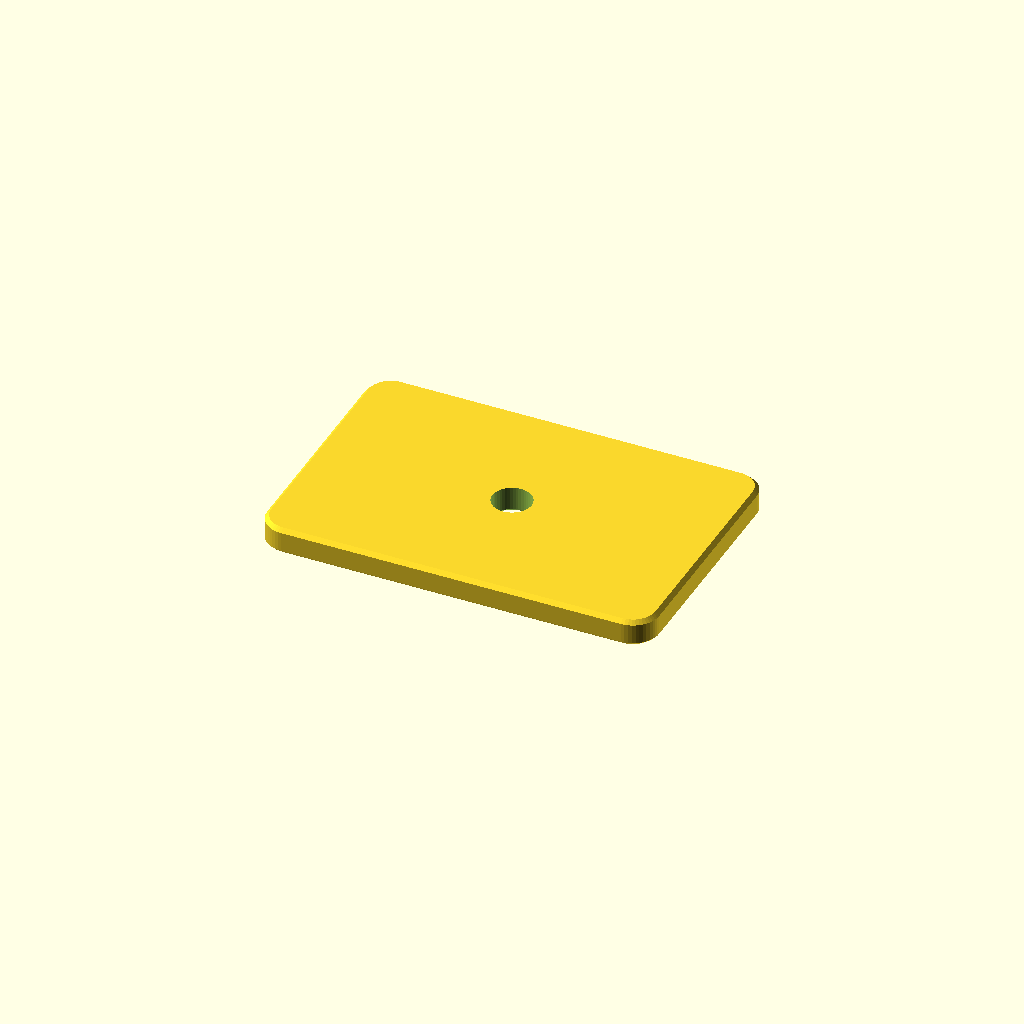
Cell 1: the model at its default parameters.
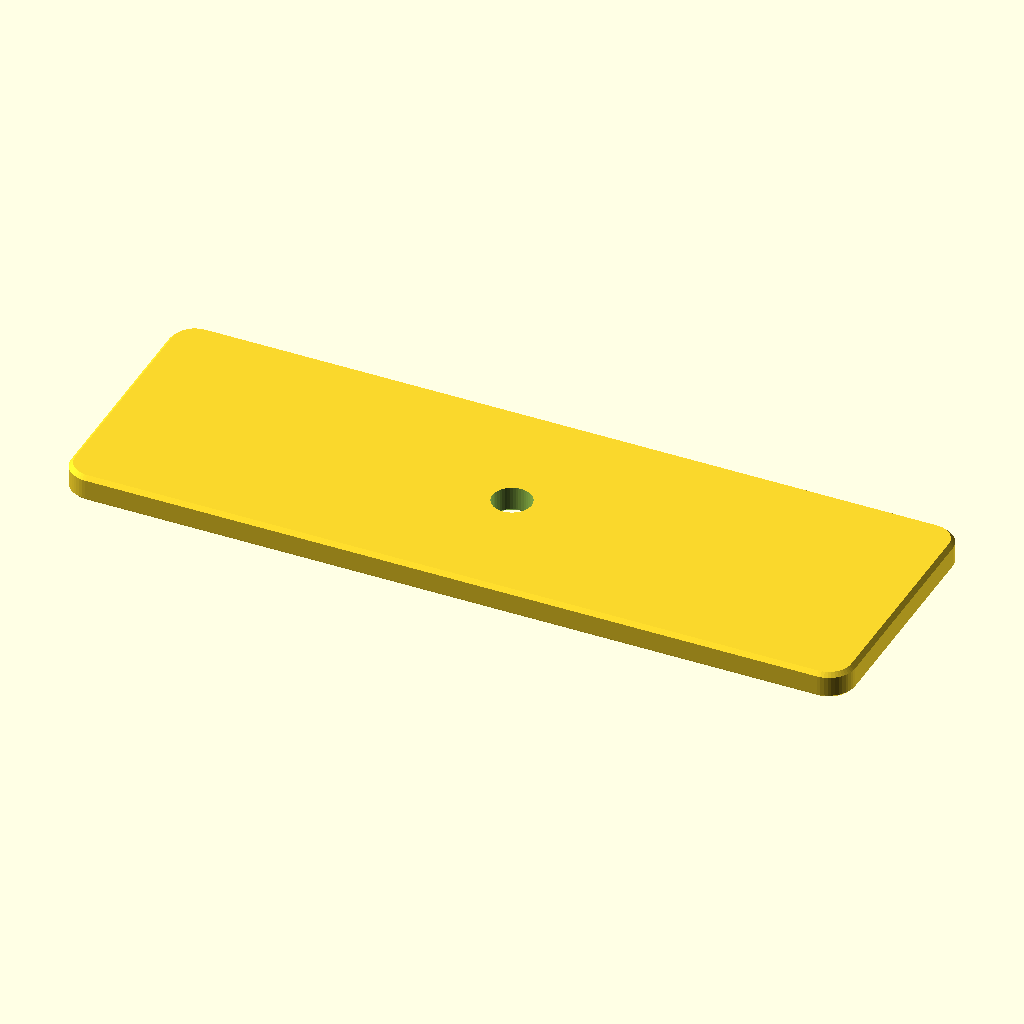
Cell 2 — w set to 120, the other parameters unchanged.
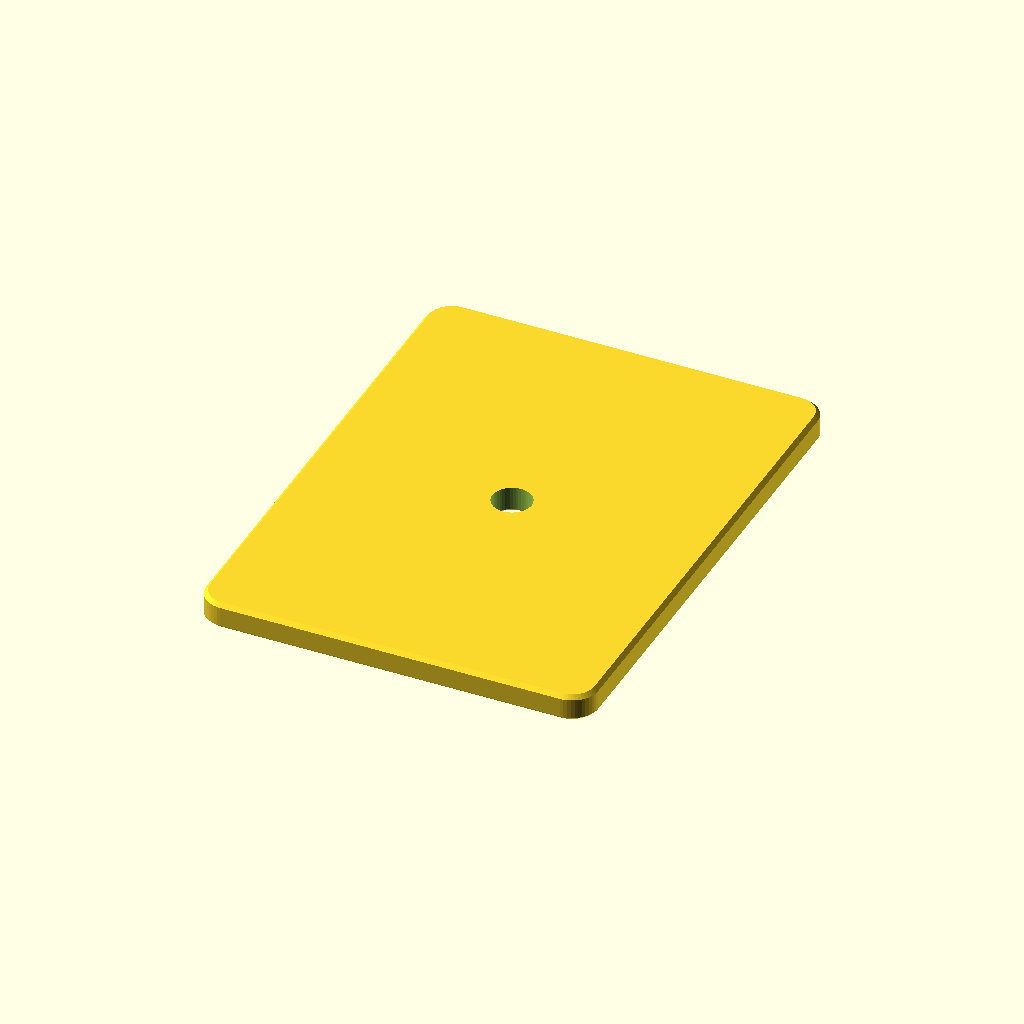
Cell 3: the same model with d = 80.
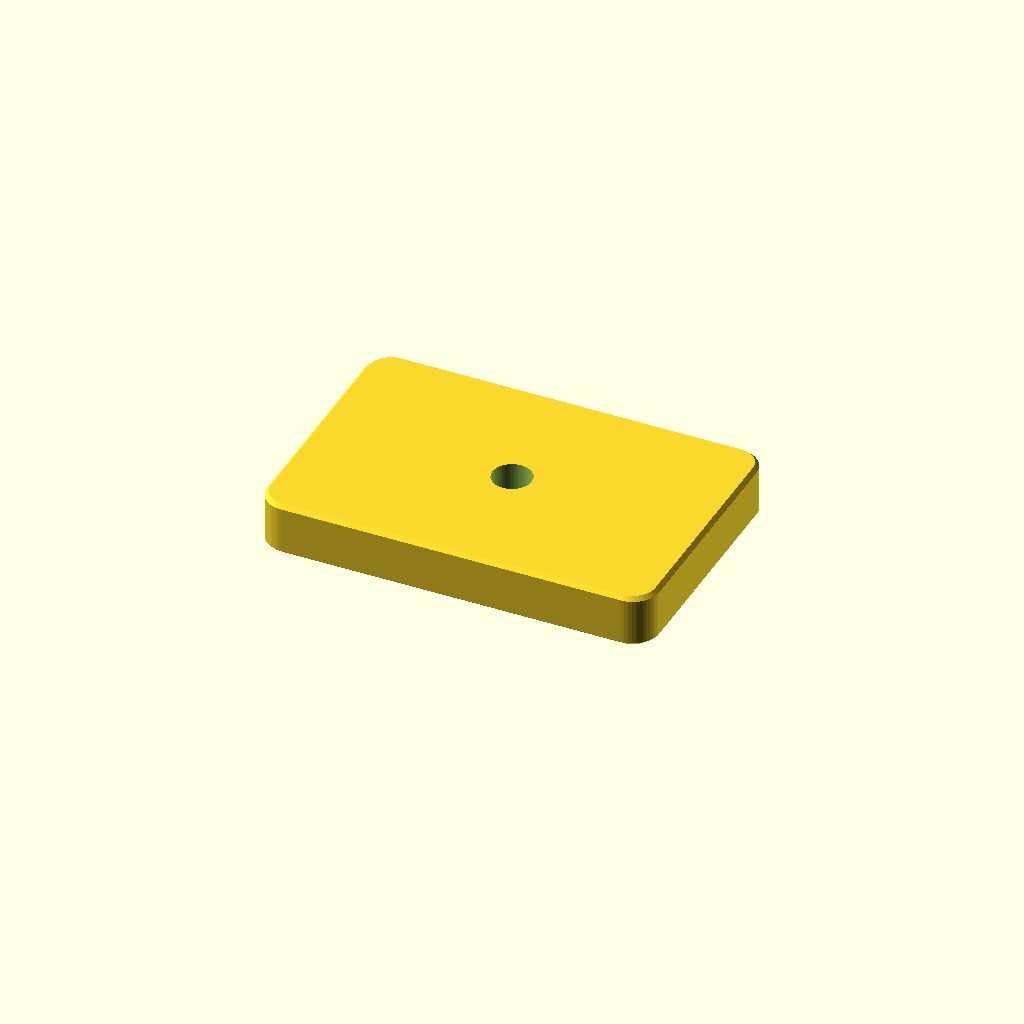
Cell 4: the same model with h = 8.
One fixed orthographic camera (rotation 55°, 0°, 25°; colour scheme Cornfield) for every cell.
Source of the model, recipes/_demo/recipe.scad:
// _demo: rounded plate with one through hole. Test recipe for stone, plain OpenSCAD.
w = 60;          // plate width along X, mm
d = 40;          // plate depth along Y, mm
h = 4;           // plate thickness, mm
corner_r = 4;    // corner radius, mm
hole_d = 6;      // hole diameter, mm (0 = no hole)
hole_place = "center"; // center | left
chamfer = true;  // 0.6 mm chamfer on the top edge (the bed edge always gets 0.4 mm)
quality = 48;    // circle segments

$fn = quality;
c = chamfer ? min(0.6, h / 3) : 0;

assert(corner_r * 2 < min(w, d), "corner_r must be less than half of w and d");
assert(hole_d < min(w, d) - 4, "hole_d must leave 2 mm of plate around the hole");

module rounded_rect(x, y, r) {
    rr = max(r, 0.01);
    hull() for (sx = [-1, 1], sy = [-1, 1])
        translate([sx * (x / 2 - rr), sy * (y / 2 - rr)]) circle(r = rr);
}

b = 0.4;         // bed-edge chamfer, so the first layer does not flare out

module body() {
    hull() {
        linear_extrude(0.01) rounded_rect(w - 2 * b, d - 2 * b, max(corner_r - b, 0.01));
        translate([0, 0, b]) linear_extrude(h - c - b) rounded_rect(w, d, corner_r);
        if (c > 0)
            translate([0, 0, h - c]) linear_extrude(c) rounded_rect(w - 2 * c, d - 2 * c, max(corner_r - c, 0.01));
    }
}

hole_x = hole_place == "left" ? -w / 2 + hole_d / 2 + max(corner_r, 4) : 0;

difference() {
    body();
    if (hole_d > 0) translate([hole_x, 0, 0]) {
        translate([0, 0, -1]) cylinder(d = hole_d, h = h + 2);
        translate([0, 0, -0.01]) cylinder(d1 = hole_d + 2 * b + 0.02, d2 = hole_d, h = b + 0.01);
    }
}
Customizer parameters (derived from the source; name, type, default, range or options):
w: number, default 60
d: number, default 40
h: number, default 4
corner_r: number, default 4
hole_d: number, default 6
hole_place: string, default "center"
chamfer: bool, default true
quality: number, default 48
